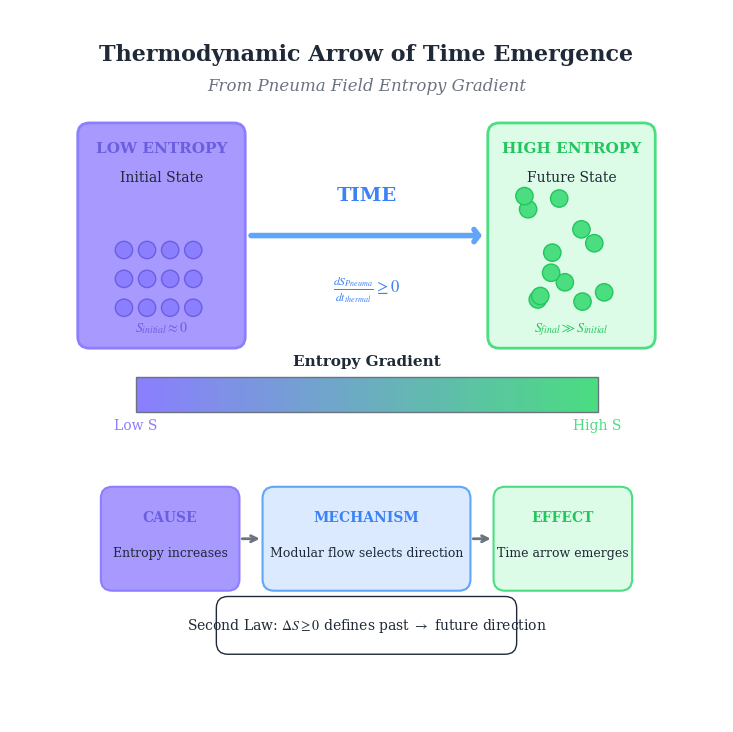

Recreate this plot in Python. (Note: this script raises an exception after producing the figure.)
#!/usr/bin/env python3
# =============================================================================
# HISTORICAL ARCHIVE - v16/v20 Physics
# =============================================================================
# This file contains visualizations for the deprecated (24,2) two-time physics
# or Sp(2,R) gauge fixing framework. These have been superseded by the v22+
# unified (24,1) signature with 12×(2,0) Euclidean bridge pairs.
#
# Retained for historical reference and educational purposes.
# DO NOT use these visualizations for v23+ publication figures.
#
# Current framework: docs/appendices/appendix_g_euclidean_bridge.md
# =============================================================================
"""
PRINCIPIA METAPHYSICA - Time Flow Visualization Diagrams
=========================================================

Licensed under the MIT License. See LICENSE file for details.

Generates visualization diagrams for time and thermodynamics concepts:
1. arrow-of-time.png - Thermodynamic arrow of time emergence
2. thermal-time-flow.png - Connes-Rovelli thermal time hypothesis

THEORETICAL FOUNDATION:
    The arrow of time emerges from the entropy gradient of the Pneuma field.
    The thermal time hypothesis (Connes-Rovelli 1994) posits that physical
    time emerges from thermodynamic properties via modular flow.

REFERENCES:
    - Connes, Rovelli (1994) arXiv:gr-qc/9406019
    - Rovelli (1993) "Statistical mechanics of gravity"
    - PM framework: Two-time physics with Sp(2,R) gauge symmetry

Copyright (c) 2025-2026 Andrew Keith Watts. All rights reserved.

Dedicated To:
    My Wife: Elizabeth May Watts
    Our Messiah: Jesus Of Nazareth
"""

import os
import sys
import numpy as np
from pathlib import Path

try:
    import matplotlib.pyplot as plt
    import matplotlib.patches as mpatches
    from matplotlib.patches import FancyArrowPatch, FancyBboxPatch, Circle, Wedge
    from matplotlib.collections import PatchCollection
    import matplotlib.patheffects as pe
    HAS_MATPLOTLIB = True
except ImportError:
    HAS_MATPLOTLIB = False
    print("Warning: matplotlib not available. Visualization functions disabled.")

# PM Color Palette
PM_COLORS = {
    "purple": "#8b7fff",      # Primary PM purple
    "green": "#4ade80",       # PM green
    "blue": "#60a5fa",        # PM blue
    "dark_purple": "#6b5fdf", # Darker purple variant
    "light_purple": "#a899ff", # Lighter purple variant
    "dark_green": "#22c55e",  # Darker green
    "dark_blue": "#3b82f6",   # Darker blue
    "gray": "#6b7280",        # Neutral gray
    "light_gray": "#e5e7eb",  # Light background
    "white": "#ffffff",
    "text": "#1f2937",        # Dark text
}


def set_pm_style():
    """Set Principia Metaphysica publication-quality matplotlib style."""
    if not HAS_MATPLOTLIB:
        return

    plt.rcParams.update({
        # Font settings
        "font.family": "serif",
        "font.serif": ["Times New Roman", "Times", "DejaVu Serif"],
        "font.size": 11,

        # Axes
        "axes.labelsize": 12,
        "axes.titlesize": 14,
        "axes.linewidth": 1.0,
        "axes.facecolor": PM_COLORS["white"],
        "axes.edgecolor": PM_COLORS["gray"],

        # Figure
        "figure.figsize": (10, 8),
        "figure.dpi": 150,
        "figure.facecolor": PM_COLORS["white"],
        "savefig.dpi": 300,
        "savefig.bbox": "tight",
        "savefig.pad_inches": 0.2,

        # Text
        "text.color": PM_COLORS["text"],
        "mathtext.fontset": "stix",
    })


def draw_arrow(ax, start, end, color, width=0.02, head_width=0.08, head_length=0.05, **kwargs):
    """Draw a custom arrow with specified properties."""
    ax.annotate(
        "", xy=end, xytext=start,
        arrowprops=dict(
            arrowstyle=f"->,head_width={head_width*10},head_length={head_length*10}",
            color=color,
            lw=width * 50,
            shrinkA=0, shrinkB=0,
            **kwargs
        )
    )


def generate_arrow_of_time_diagram(output_path: str = "../../images/arrow-of-time.png"):
    """
    Generate the Arrow of Time diagram showing thermodynamic time emergence.

    Visualizes:
    - Low entropy initial state (Big Bang)
    - Entropy gradient driving time direction
    - Thermodynamic arrow emergence
    - Cause-effect relationships
    """
    if not HAS_MATPLOTLIB:
        print("Cannot generate diagram: matplotlib not available")
        return

    set_pm_style()
    fig, ax = plt.subplots(figsize=(12, 9))
    ax.set_xlim(-0.1, 1.1)
    ax.set_ylim(-0.1, 1.1)
    ax.set_aspect('equal')
    ax.axis('off')

    # Title
    ax.text(0.5, 1.02, "Thermodynamic Arrow of Time Emergence",
            fontsize=16, fontweight='bold', ha='center', va='bottom',
            color=PM_COLORS["text"])
    ax.text(0.5, 0.97, "From Pneuma Field Entropy Gradient",
            fontsize=12, ha='center', va='bottom', style='italic',
            color=PM_COLORS["gray"])

    # === LEFT SIDE: Low Entropy State ===
    # Initial state box
    low_entropy_box = FancyBboxPatch(
        (0.02, 0.55), 0.25, 0.35,
        boxstyle="round,pad=0.02,rounding_size=0.02",
        facecolor=PM_COLORS["light_purple"],
        edgecolor=PM_COLORS["purple"],
        linewidth=2
    )
    ax.add_patch(low_entropy_box)

    ax.text(0.145, 0.87, "LOW ENTROPY", fontsize=11, fontweight='bold',
            ha='center', color=PM_COLORS["dark_purple"])
    ax.text(0.145, 0.82, "Initial State", fontsize=10, ha='center',
            color=PM_COLORS["text"])

    # Draw ordered particles (grid pattern)
    particle_positions = [
        (0.08, 0.70), (0.12, 0.70), (0.16, 0.70), (0.20, 0.70),
        (0.08, 0.65), (0.12, 0.65), (0.16, 0.65), (0.20, 0.65),
        (0.08, 0.60), (0.12, 0.60), (0.16, 0.60), (0.20, 0.60),
    ]
    for pos in particle_positions:
        circle = Circle(pos, 0.015, facecolor=PM_COLORS["purple"],
                       edgecolor=PM_COLORS["dark_purple"], linewidth=1)
        ax.add_patch(circle)

    ax.text(0.145, 0.56, r"$S_{initial} \approx 0$", fontsize=10, ha='center',
            color=PM_COLORS["dark_purple"])

    # === RIGHT SIDE: High Entropy State ===
    high_entropy_box = FancyBboxPatch(
        (0.73, 0.55), 0.25, 0.35,
        boxstyle="round,pad=0.02,rounding_size=0.02",
        facecolor="#dcfce7",  # Light green
        edgecolor=PM_COLORS["green"],
        linewidth=2
    )
    ax.add_patch(high_entropy_box)

    ax.text(0.855, 0.87, "HIGH ENTROPY", fontsize=11, fontweight='bold',
            ha='center', color=PM_COLORS["dark_green"])
    ax.text(0.855, 0.82, "Future State", fontsize=10, ha='center',
            color=PM_COLORS["text"])

    # Draw disordered particles (random)
    np.random.seed(42)  # For reproducibility
    for _ in range(12):
        x = 0.77 + np.random.random() * 0.17
        y = 0.58 + np.random.random() * 0.22
        circle = Circle((x, y), 0.015, facecolor=PM_COLORS["green"],
                        edgecolor=PM_COLORS["dark_green"], linewidth=1)
        ax.add_patch(circle)

    ax.text(0.855, 0.56, r"$S_{final} \gg S_{initial}$", fontsize=10, ha='center',
            color=PM_COLORS["dark_green"])

    # === CENTRAL ARROW: Time Direction ===
    # Main time arrow
    ax.annotate(
        "", xy=(0.70, 0.725), xytext=(0.30, 0.725),
        arrowprops=dict(
            arrowstyle="->,head_width=0.4,head_length=0.3",
            color=PM_COLORS["blue"],
            lw=4,
            shrinkA=0, shrinkB=0,
        )
    )

    ax.text(0.5, 0.78, "TIME", fontsize=14, fontweight='bold',
            ha='center', va='bottom', color=PM_COLORS["dark_blue"])
    ax.text(0.5, 0.66, r"$\frac{dS_{Pneuma}}{dt_{thermal}} \geq 0$",
            fontsize=12, ha='center', va='top', color=PM_COLORS["dark_blue"])

    # === ENTROPY GRADIENT VISUALIZATION ===
    # Gradient bar below main diagram
    gradient_y = 0.42
    gradient_height = 0.06
    n_segments = 50

    for i in range(n_segments):
        x_start = 0.1 + (i / n_segments) * 0.8
        width = 0.8 / n_segments
        # Color gradient from purple to green
        r = int(139 + (74 - 139) * i / n_segments)
        g = int(127 + (222 - 127) * i / n_segments)
        b = int(255 + (128 - 255) * i / n_segments)
        color = f"#{r:02x}{g:02x}{b:02x}"
        rect = plt.Rectangle((x_start, gradient_y), width, gradient_height,
                             facecolor=color, edgecolor='none')
        ax.add_patch(rect)

    # Gradient border
    ax.add_patch(plt.Rectangle((0.1, gradient_y), 0.8, gradient_height,
                               facecolor='none', edgecolor=PM_COLORS["gray"], linewidth=1))

    ax.text(0.1, gradient_y - 0.03, "Low S", fontsize=10, ha='center',
            color=PM_COLORS["purple"])
    ax.text(0.9, gradient_y - 0.03, "High S", fontsize=10, ha='center',
            color=PM_COLORS["green"])
    ax.text(0.5, gradient_y + 0.08, "Entropy Gradient", fontsize=11, fontweight='bold',
            ha='center', color=PM_COLORS["text"])

    # === CAUSE-EFFECT ARROWS ===
    # Draw cause-effect flow diagram at bottom
    cause_y = 0.20

    # Cause box
    cause_box = FancyBboxPatch(
        (0.05, cause_y - 0.08), 0.22, 0.16,
        boxstyle="round,pad=0.01,rounding_size=0.02",
        facecolor=PM_COLORS["light_purple"],
        edgecolor=PM_COLORS["purple"],
        linewidth=1.5
    )
    ax.add_patch(cause_box)
    ax.text(0.16, cause_y + 0.03, "CAUSE", fontsize=10, fontweight='bold',
            ha='center', color=PM_COLORS["dark_purple"])
    ax.text(0.16, cause_y - 0.03, "Entropy increases", fontsize=9, ha='center',
            color=PM_COLORS["text"])

    # Arrow to mechanism
    ax.annotate("", xy=(0.32, cause_y), xytext=(0.28, cause_y),
                arrowprops=dict(arrowstyle="->", color=PM_COLORS["gray"], lw=2))

    # Mechanism box
    mech_box = FancyBboxPatch(
        (0.33, cause_y - 0.08), 0.34, 0.16,
        boxstyle="round,pad=0.01,rounding_size=0.02",
        facecolor="#dbeafe",  # Light blue
        edgecolor=PM_COLORS["blue"],
        linewidth=1.5
    )
    ax.add_patch(mech_box)
    ax.text(0.50, cause_y + 0.03, "MECHANISM", fontsize=10, fontweight='bold',
            ha='center', color=PM_COLORS["dark_blue"])
    ax.text(0.50, cause_y - 0.03, "Modular flow selects direction", fontsize=9, ha='center',
            color=PM_COLORS["text"])

    # Arrow to effect
    ax.annotate("", xy=(0.72, cause_y), xytext=(0.68, cause_y),
                arrowprops=dict(arrowstyle="->", color=PM_COLORS["gray"], lw=2))

    # Effect box
    effect_box = FancyBboxPatch(
        (0.73, cause_y - 0.08), 0.22, 0.16,
        boxstyle="round,pad=0.01,rounding_size=0.02",
        facecolor="#dcfce7",
        edgecolor=PM_COLORS["green"],
        linewidth=1.5
    )
    ax.add_patch(effect_box)
    ax.text(0.84, cause_y + 0.03, "EFFECT", fontsize=10, fontweight='bold',
            ha='center', color=PM_COLORS["dark_green"])
    ax.text(0.84, cause_y - 0.03, "Time arrow emerges", fontsize=9, ha='center',
            color=PM_COLORS["text"])

    # === KEY EQUATION BOX ===
    eq_box = FancyBboxPatch(
        (0.25, 0.01), 0.50, 0.08,
        boxstyle="round,pad=0.01,rounding_size=0.02",
        facecolor=PM_COLORS["white"],
        edgecolor=PM_COLORS["text"],
        linewidth=1
    )
    ax.add_patch(eq_box)
    ax.text(0.50, 0.05, r"Second Law: $\Delta S \geq 0$ defines past $\rightarrow$ future direction",
            fontsize=10, ha='center', va='center', color=PM_COLORS["text"])

    # Save figure
    script_dir = Path(__file__).parent
    output_file = script_dir / output_path
    output_file.parent.mkdir(parents=True, exist_ok=True)

    plt.tight_layout()
    plt.savefig(output_file, dpi=300, facecolor='white', edgecolor='none')
    plt.close()

    print(f"Generated: {output_file.resolve()}")
    return str(output_file.resolve())


def generate_thermal_time_flow_diagram(output_path: str = "../../images/thermal-time-flow.png"):
    """
    Generate the Thermal Time Flow diagram visualizing Connes-Rovelli hypothesis.

    Visualizes:
    - Modular Hamiltonian generation of time
    - Thermal state to time evolution connection
    - alpha_T coupling parameter
    - Two-time framework structure
    """
    if not HAS_MATPLOTLIB:
        print("Cannot generate diagram: matplotlib not available")
        return

    set_pm_style()
    fig, ax = plt.subplots(figsize=(12, 10))
    ax.set_xlim(-0.1, 1.1)
    ax.set_ylim(-0.1, 1.1)
    ax.set_aspect('equal')
    ax.axis('off')

    # Title
    ax.text(0.5, 1.02, "Connes-Rovelli Thermal Time Hypothesis",
            fontsize=16, fontweight='bold', ha='center', va='bottom',
            color=PM_COLORS["text"])
    ax.text(0.5, 0.97, "Time Emergence from Thermodynamic Properties",
            fontsize=12, ha='center', va='bottom', style='italic',
            color=PM_COLORS["gray"])

    # === CENTRAL CIRCULAR FLOW DIAGRAM ===
    center = (0.5, 0.58)
    radius = 0.25

    # Draw main circle
    circle = Circle(center, radius, facecolor='none',
                   edgecolor=PM_COLORS["blue"], linewidth=2, linestyle='--')
    ax.add_patch(circle)

    # Label: "Modular Flow"
    ax.text(center[0], center[1], "Modular\nFlow\n" + r"$\alpha_t(A)$",
            fontsize=12, ha='center', va='center',
            color=PM_COLORS["dark_blue"], fontweight='bold')

    # Draw flow arrows around circle
    angles = [30, 120, 210, 300]
    for angle in angles:
        rad = np.radians(angle)
        x = center[0] + radius * np.cos(rad)
        y = center[1] + radius * np.sin(rad)
        # Tangent direction
        dx = -np.sin(rad) * 0.08
        dy = np.cos(rad) * 0.08
        ax.annotate("", xy=(x + dx, y + dy), xytext=(x - dx, y - dy),
                    arrowprops=dict(arrowstyle="->", color=PM_COLORS["blue"],
                                   lw=2, mutation_scale=15))

    # === TOP: Thermal State ===
    thermal_box = FancyBboxPatch(
        (0.30, 0.86), 0.40, 0.10,
        boxstyle="round,pad=0.01,rounding_size=0.02",
        facecolor=PM_COLORS["light_purple"],
        edgecolor=PM_COLORS["purple"],
        linewidth=2
    )
    ax.add_patch(thermal_box)
    ax.text(0.50, 0.915, "THERMAL STATE", fontsize=11, fontweight='bold',
            ha='center', color=PM_COLORS["dark_purple"])
    ax.text(0.50, 0.875, r"$\rho = e^{-\beta K} / Z$", fontsize=11,
            ha='center', color=PM_COLORS["text"])

    # Arrow from thermal state to center
    ax.annotate("", xy=(0.50, center[1] + radius + 0.02), xytext=(0.50, 0.85),
                arrowprops=dict(arrowstyle="-|>", color=PM_COLORS["purple"],
                               lw=2, mutation_scale=15))
    ax.text(0.52, 0.80, "generates", fontsize=9, ha='left',
            color=PM_COLORS["gray"], style='italic')

    # === LEFT: Modular Hamiltonian ===
    mod_box = FancyBboxPatch(
        (0.02, 0.50), 0.20, 0.16,
        boxstyle="round,pad=0.01,rounding_size=0.02",
        facecolor="#dbeafe",
        edgecolor=PM_COLORS["blue"],
        linewidth=2
    )
    ax.add_patch(mod_box)
    ax.text(0.12, 0.625, "Modular", fontsize=10, fontweight='bold',
            ha='center', color=PM_COLORS["dark_blue"])
    ax.text(0.12, 0.585, "Hamiltonian", fontsize=10, fontweight='bold',
            ha='center', color=PM_COLORS["dark_blue"])
    ax.text(0.12, 0.53, r"$K = -\log(\rho)$", fontsize=10,
            ha='center', color=PM_COLORS["text"])

    # Arrow from left box to center
    ax.annotate("", xy=(center[0] - radius - 0.02, center[1]),
                xytext=(0.23, center[1]),
                arrowprops=dict(arrowstyle="-|>", color=PM_COLORS["blue"],
                               lw=2, mutation_scale=15))

    # === RIGHT: Time Evolution ===
    time_box = FancyBboxPatch(
        (0.78, 0.50), 0.20, 0.16,
        boxstyle="round,pad=0.01,rounding_size=0.02",
        facecolor="#dcfce7",
        edgecolor=PM_COLORS["green"],
        linewidth=2
    )
    ax.add_patch(time_box)
    ax.text(0.88, 0.625, "Physical", fontsize=10, fontweight='bold',
            ha='center', color=PM_COLORS["dark_green"])
    ax.text(0.88, 0.585, "Time", fontsize=10, fontweight='bold',
            ha='center', color=PM_COLORS["dark_green"])
    ax.text(0.88, 0.53, r"$t_{thermal}$", fontsize=10,
            ha='center', color=PM_COLORS["text"])

    # Arrow from center to right box
    ax.annotate("", xy=(0.77, center[1]),
                xytext=(center[0] + radius + 0.02, center[1]),
                arrowprops=dict(arrowstyle="-|>", color=PM_COLORS["green"],
                               lw=2, mutation_scale=15))
    ax.text(0.76, center[1] + 0.04, "emerges", fontsize=9, ha='right',
            color=PM_COLORS["gray"], style='italic')

    # === BOTTOM: Alpha_T Coupling ===
    alpha_box = FancyBboxPatch(
        (0.30, 0.22), 0.40, 0.12,
        boxstyle="round,pad=0.01,rounding_size=0.02",
        facecolor=PM_COLORS["white"],
        edgecolor=PM_COLORS["text"],
        linewidth=2
    )
    ax.add_patch(alpha_box)
    ax.text(0.50, 0.305, r"$\alpha_T = \frac{2\pi}{b_3} \cdot \gamma = 2.7$",
            fontsize=12, fontweight='bold', ha='center', color=PM_COLORS["text"])
    ax.text(0.50, 0.255, "Thermal Time Coupling (from G2 topology)",
            fontsize=10, ha='center', color=PM_COLORS["gray"])

    # Arrow from center to alpha box
    ax.annotate("", xy=(0.50, 0.35),
                xytext=(0.50, center[1] - radius - 0.02),
                arrowprops=dict(arrowstyle="-|>", color=PM_COLORS["text"],
                               lw=2, mutation_scale=15))
    ax.text(0.52, 0.30, "parametrized by", fontsize=9, ha='left',
            color=PM_COLORS["gray"], style='italic', rotation=90)

    # === INFORMATION FLOW ARROWS ===
    # Draw curved information/entropy arrows

    # Left side: Information input
    ax.text(0.02, 0.78, "Information", fontsize=9, fontweight='bold',
            ha='left', color=PM_COLORS["purple"])
    ax.annotate("", xy=(0.20, 0.72), xytext=(0.05, 0.76),
                arrowprops=dict(arrowstyle="->", color=PM_COLORS["purple"],
                               lw=1.5, connectionstyle="arc3,rad=0.2"))

    # Right side: Entropy output
    ax.text(0.98, 0.78, "Entropy", fontsize=9, fontweight='bold',
            ha='right', color=PM_COLORS["green"])
    ax.annotate("", xy=(0.95, 0.76), xytext=(0.80, 0.72),
                arrowprops=dict(arrowstyle="->", color=PM_COLORS["green"],
                               lw=1.5, connectionstyle="arc3,rad=-0.2"))

    # === TWO-TIME FRAMEWORK BOX ===
    two_time_box = FancyBboxPatch(
        (0.10, 0.02), 0.80, 0.14,
        boxstyle="round,pad=0.01,rounding_size=0.02",
        facecolor="#f3e8ff",  # Very light purple
        edgecolor=PM_COLORS["purple"],
        linewidth=1.5
    )
    ax.add_patch(two_time_box)

    ax.text(0.50, 0.135, "PM Two-Time Framework", fontsize=11, fontweight='bold',
            ha='center', color=PM_COLORS["dark_purple"])
    ax.text(0.50, 0.095, r"Signature (24,2): $t_{thermal}$ (observable) + $t_{ortho}$ (hidden)",
            fontsize=10, ha='center', color=PM_COLORS["text"])
    ax.text(0.50, 0.055, r"Related by Sp(2,$\mathbb{R}$) gauge symmetry",
            fontsize=10, ha='center', color=PM_COLORS["gray"], style='italic')

    # === KEY FORMULA (thermal flow) ===
    flow_eq_box = FancyBboxPatch(
        (0.72, 0.35), 0.26, 0.08,
        boxstyle="round,pad=0.005,rounding_size=0.01",
        facecolor="#dbeafe",
        edgecolor=PM_COLORS["blue"],
        linewidth=1
    )
    ax.add_patch(flow_eq_box)
    ax.text(0.85, 0.39, r"$\alpha_t(A) = e^{iKt} A e^{-iKt}$",
            fontsize=9, ha='center', color=PM_COLORS["dark_blue"])

    # Save figure
    script_dir = Path(__file__).parent
    output_file = script_dir / output_path
    output_file.parent.mkdir(parents=True, exist_ok=True)

    plt.tight_layout()
    plt.savefig(output_file, dpi=300, facecolor='white', edgecolor='none')
    plt.close()

    print(f"Generated: {output_file.resolve()}")
    return str(output_file.resolve())


def main():
    """Generate all time flow diagrams."""
    print("=" * 60)
    print("PRINCIPIA METAPHYSICA - Time Flow Visualization Diagrams")
    print("=" * 60)

    if not HAS_MATPLOTLIB:
        print("\nERROR: matplotlib is required for visualization generation.")
        print("Install with: pip install matplotlib")
        sys.exit(1)

    print("\n1. Generating Arrow of Time diagram...")
    arrow_path = generate_arrow_of_time_diagram()

    print("\n2. Generating Thermal Time Flow diagram...")
    thermal_path = generate_thermal_time_flow_diagram()

    print("\n" + "=" * 60)
    print("All diagrams generated successfully!")
    print("=" * 60)

    if arrow_path:
        print(f"\n  - {arrow_path}")
    if thermal_path:
        print(f"  - {thermal_path}")


if __name__ == "__main__":
    main()
